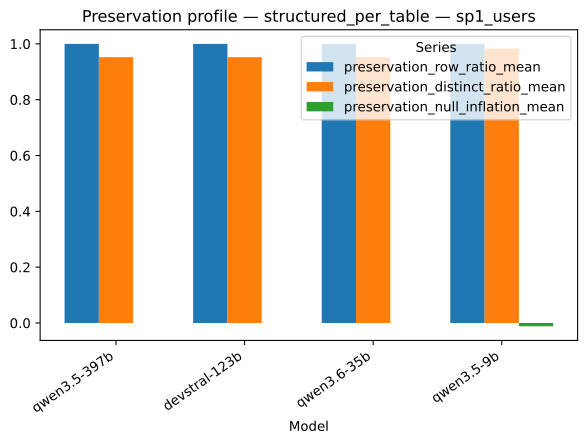

Data behind this chart, as committed beside it:
strategy, model, series, value
structured_per_table, qwen3.5-397b, preservation_row_ratio_mean, 1.0
structured_per_table, devstral-123b, preservation_row_ratio_mean, 1.0
structured_per_table, qwen3.6-35b, preservation_row_ratio_mean, 1.0
structured_per_table, qwen3.5-9b, preservation_row_ratio_mean, 1.0
structured_per_table, qwen3.5-397b, preservation_distinct_ratio_mean, 0.9524
structured_per_table, devstral-123b, preservation_distinct_ratio_mean, 0.9524
structured_per_table, qwen3.6-35b, preservation_distinct_ratio_mean, 0.9524
structured_per_table, qwen3.5-9b, preservation_distinct_ratio_mean, 0.983
structured_per_table, qwen3.5-397b, preservation_null_inflation_mean, 0.0
structured_per_table, devstral-123b, preservation_null_inflation_mean, 0.0
structured_per_table, qwen3.6-35b, preservation_null_inflation_mean, 0.0
structured_per_table, qwen3.5-9b, preservation_null_inflation_mean, -0.0119
